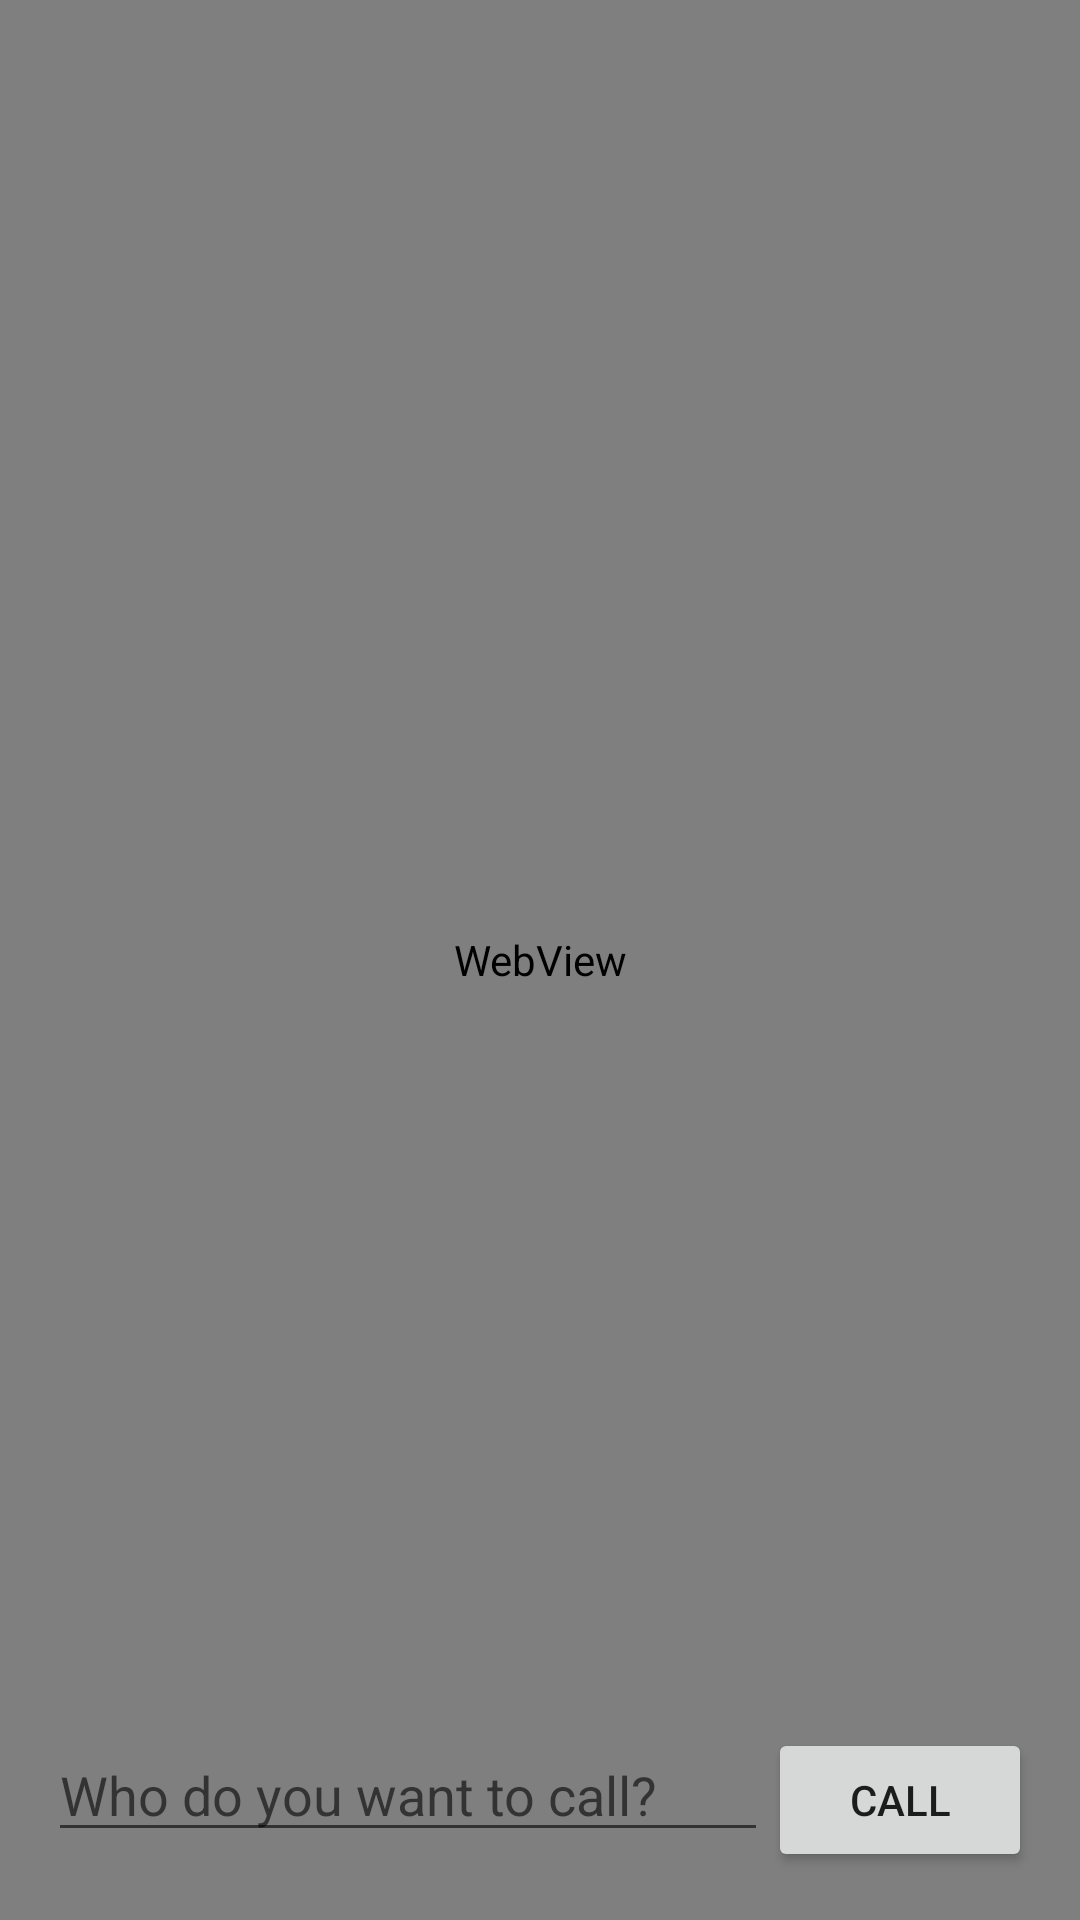

Write the Android layout XML for this screen, with the resource values it uses.
<!-- AndroidManifest.xml: application theme Theme.KdeSiKamos -->
<!-- res/layout/activity_call.xml -->
<?xml version="1.0" encoding="utf-8"?>
<RelativeLayout xmlns:android="http://schemas.android.com/apk/res/android"
    xmlns:app="http://schemas.android.com/apk/res-auto"
    xmlns:tools="http://schemas.android.com/tools"
    android:layout_width="match_parent"
    android:layout_height="match_parent"
    tools:context=".ui.profile.CallActivity">

    <WebView
        android:id="@+id/webView"
        android:layout_width="match_parent"
        android:layout_height="match_parent" />

    <RelativeLayout
        android:layout_width="match_parent"
        android:layout_height="wrap_content"
        android:background="#ccc"
        android:visibility="gone"
        android:id="@+id/callLayout">

        <TextView
            android:layout_width="wrap_content"
            android:layout_height="wrap_content"
            tools:text="Someone is calling..."
            android:padding="20dp"
            android:textStyle="bold"
            android:id="@+id/incomingCallTxt" />

        <ImageView
            android:layout_width="wrap_content"
            android:layout_height="wrap_content"
            android:src="@drawable/ic_baseline_call_24"
            android:id="@+id/acceptBtn"
            android:layout_toStartOf="@id/rejectBtn"
            android:padding="20dp" />

        <ImageView
            android:layout_width="wrap_content"
            android:layout_height="wrap_content"
            android:src="@drawable/ic_baseline_call_end_24"
            android:id="@+id/rejectBtn"
            android:padding="20dp"
            android:layout_alignParentEnd="true" />

    </RelativeLayout>
    <RelativeLayout
        android:layout_width="match_parent"
        android:layout_height="wrap_content"
        android:layout_margin="16dp"
        android:layout_alignParentBottom="true"
        android:id="@+id/inputLayout">

        <EditText
            android:layout_width="match_parent"
            android:layout_height="wrap_content"
            android:id="@+id/friendNameEdit"
            android:layout_toStartOf="@id/callBtn"
            android:hint="Who do you want to call?" />


        <Button
            android:layout_width="wrap_content"
            android:layout_height="wrap_content"
            android:text="call"
            android:id="@+id/callBtn"
            android:layout_alignParentEnd="true" />

    </RelativeLayout>
    <LinearLayout
        android:layout_width="match_parent"
        android:layout_height="wrap_content"
        android:gravity="center"
        android:visibility="gone"
        android:layout_alignParentBottom="true"
        android:layout_marginBottom="64dp"
        android:id="@+id/callControlLayout">

        <ImageView
            android:layout_width="36dp"
            android:layout_height="36dp"
            android:background="#99000000"
            android:padding="4dp"
            android:src="@drawable/ic_baseline_videocam_24"
            android:id="@+id/toggleVideoBtn"/>

        <ImageView
            android:layout_width="36dp"
            android:layout_height="36dp"
            android:padding="4dp"
            android:background="#99000000"
            android:layout_marginStart="36dp"
            android:id="@+id/toggleAudioBtn"
            android:src="@drawable/ic_baseline_mic_24" />

    </LinearLayout>

</RelativeLayout>
<!-- resources referenced by this layout -->
<resources>
  <!-- drawable ic_baseline_call_24 (drawable) -->
  <vector android:height="24dp" android:tint="#52B73E"
      android:viewportHeight="24" android:viewportWidth="24"
      android:width="24dp" xmlns:android="http://schemas.android.com/apk/res/android">
      <path android:fillColor="@android:color/white" android:pathData="M20.01,15.38c-1.23,0 -2.42,-0.2 -3.53,-0.56 -0.35,-0.12 -0.74,-0.03 -1.01,0.24l-1.57,1.97c-2.83,-1.35 -5.48,-3.9 -6.89,-6.83l1.95,-1.66c0.27,-0.28 0.35,-0.67 0.24,-1.02 -0.37,-1.11 -0.56,-2.3 -0.56,-3.53 0,-0.54 -0.45,-0.99 -0.99,-0.99H4.19C3.65,3 3,3.24 3,3.99 3,13.28 10.73,21 20.01,21c0.71,0 0.99,-0.63 0.99,-1.18v-3.45c0,-0.54 -0.45,-0.99 -0.99,-0.99z"/>
  </vector>
  <!-- drawable ic_baseline_call_end_24 (drawable) -->
  <vector android:height="24dp" android:tint="#C33232"
      android:viewportHeight="24" android:viewportWidth="24"
      android:width="24dp" xmlns:android="http://schemas.android.com/apk/res/android">
      <path android:fillColor="@android:color/white" android:pathData="M12,9c-1.6,0 -3.15,0.25 -4.6,0.72v3.1c0,0.39 -0.23,0.74 -0.56,0.9 -0.98,0.49 -1.87,1.12 -2.66,1.85 -0.18,0.18 -0.43,0.28 -0.7,0.28 -0.28,0 -0.53,-0.11 -0.71,-0.29L0.29,13.08c-0.18,-0.17 -0.29,-0.42 -0.29,-0.7 0,-0.28 0.11,-0.53 0.29,-0.71C3.34,8.78 7.46,7 12,7s8.66,1.78 11.71,4.67c0.18,0.18 0.29,0.43 0.29,0.71 0,0.28 -0.11,0.53 -0.29,0.71l-2.48,2.48c-0.18,0.18 -0.43,0.29 -0.71,0.29 -0.27,0 -0.52,-0.11 -0.7,-0.28 -0.79,-0.74 -1.69,-1.36 -2.67,-1.85 -0.33,-0.16 -0.56,-0.5 -0.56,-0.9v-3.1C15.15,9.25 13.6,9 12,9z"/>
  </vector>
  <style name="Theme.KdeSiKamos" parent="Theme.MaterialComponents.DayNight.DarkActionBar">
          
          <item name="colorPrimary">@color/purple_500</item>
          <item name="colorPrimaryVariant">@color/purple_700</item>
          <item name="colorOnPrimary">@color/white</item>
          
          <item name="colorSecondary">@color/teal_200</item>
          <item name="colorSecondaryVariant">@color/teal_700</item>
          <item name="colorOnSecondary">@color/black</item>
          
          <item name="android:statusBarColor" tools:targetApi="l">?attr/colorPrimaryVariant</item>
          
      </style>
  <!-- not gathered from this repository: default colours our renderer supplied (Android Studio template values) -->
  <color name="purple_500">#FF6200EE</color>
  <color name="purple_700">#FF3700B3</color>
  <color name="teal_200">#FF03DAC5</color>
  <color name="teal_700">#FF018786</color>
  <color name="black">#FF000000</color>
  <color name="white">#FFFFFFFF</color>
</resources>
